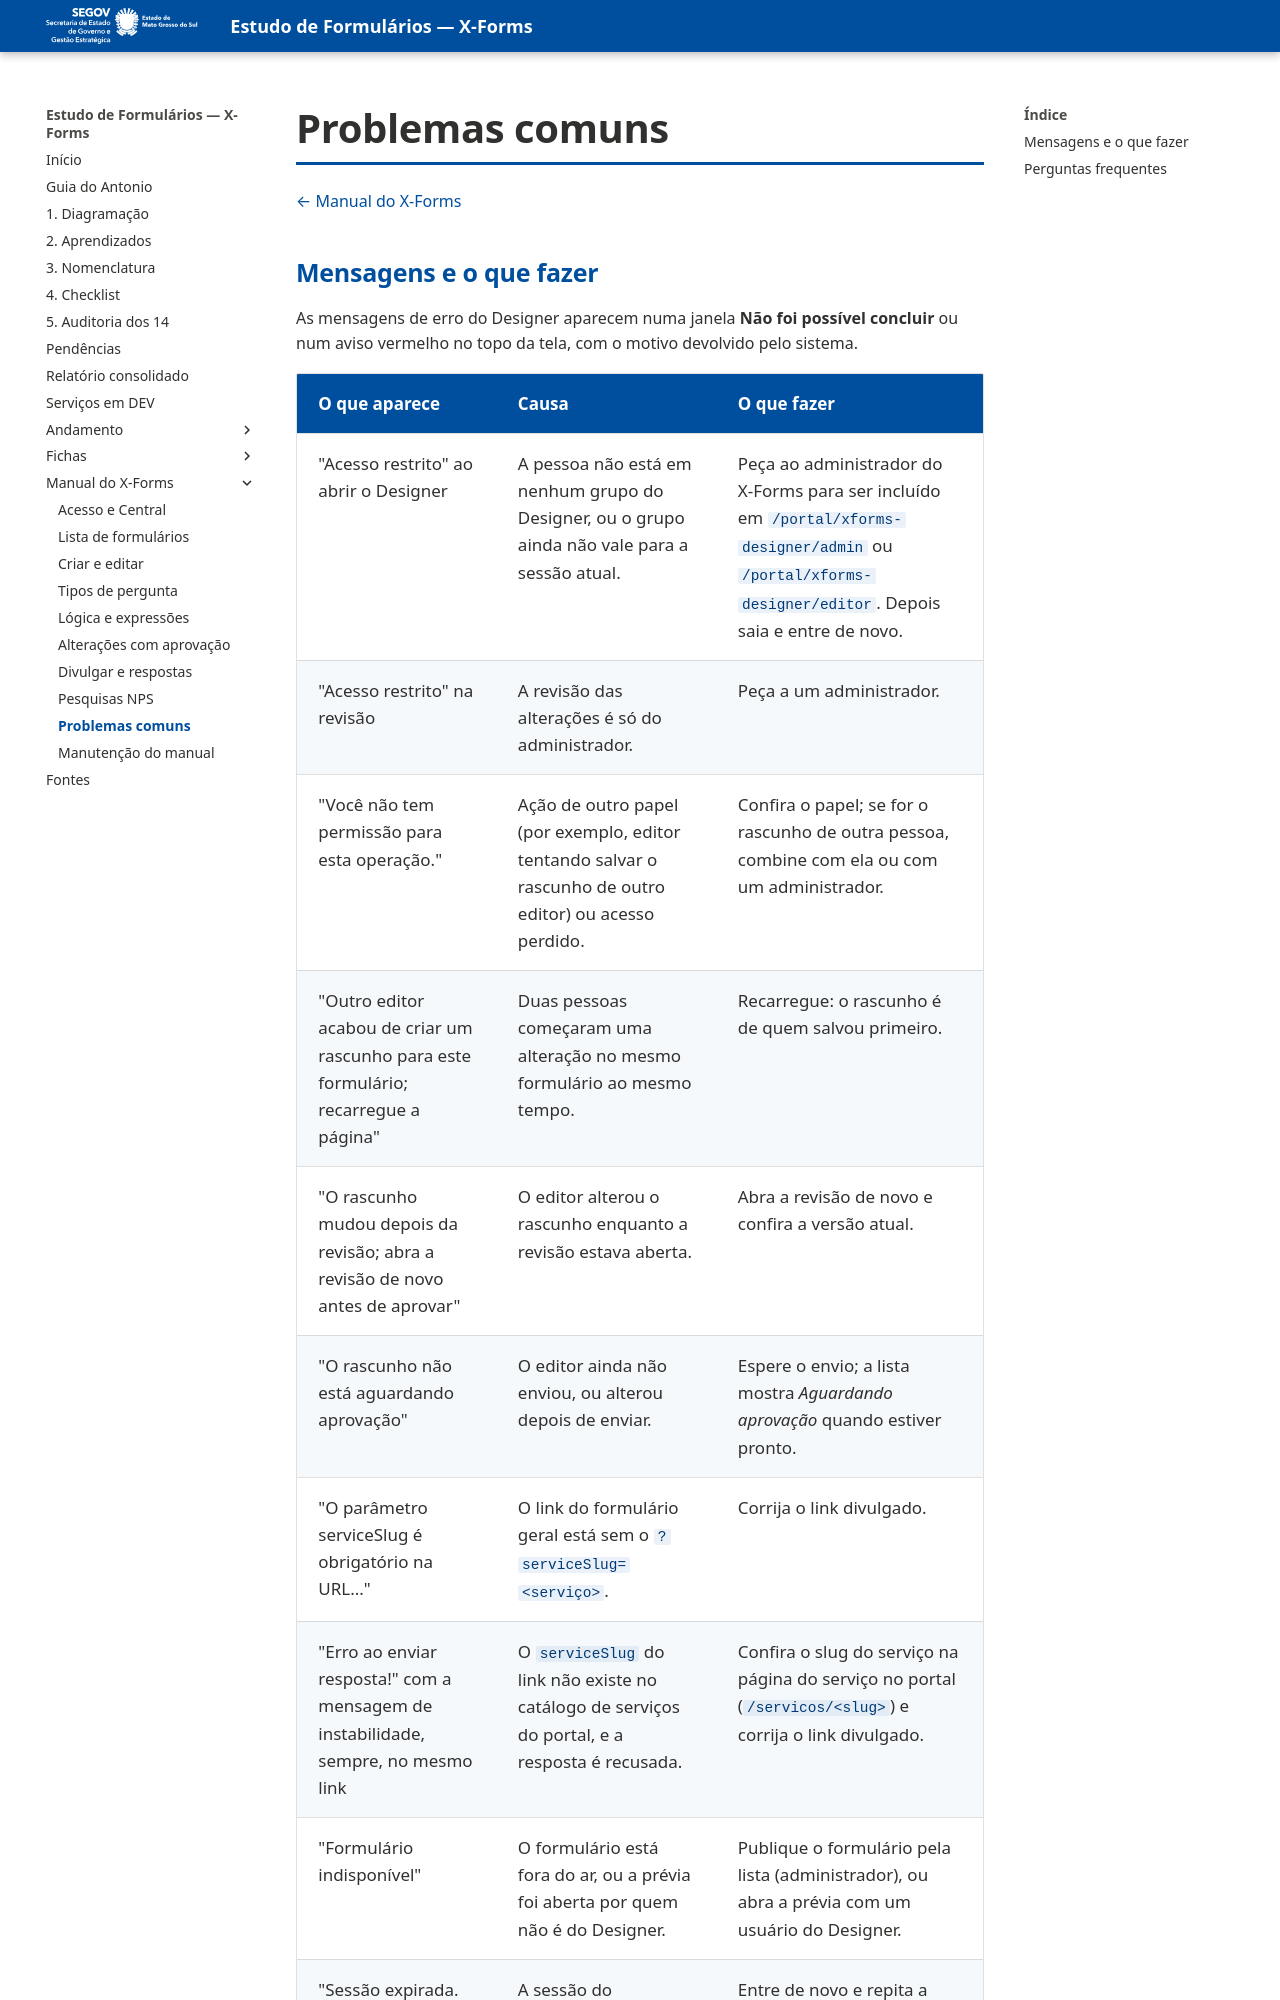

repository: fabioramos-02/estudo-formularios · page: xforms-manual/08-problemas-comuns/index.html · generator: mkdocs

# Problemas comuns

[← Manual do X-Forms](README.md)

## Mensagens e o que fazer

As mensagens de erro do Designer aparecem numa janela **Não foi possível concluir** ou num aviso vermelho no topo da tela, com o motivo devolvido pelo sistema.
